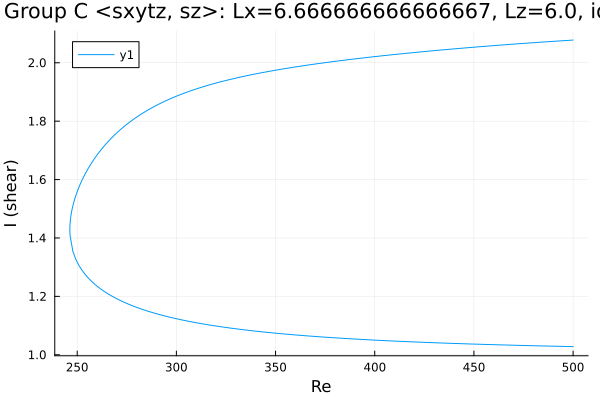

Data behind this chart, as committed beside it:
Re, shear
500.0, 2.078
499.9, 2.078
498.4, 2.077
497, 2.076
495.6, 2.076
494.2, 2.075
492.8, 2.075
491.4, 2.074
490, 2.073
488.5, 2.073
487.1, 2.072
485.7, 2.071
484.3, 2.071
482.9, 2.07
481.5, 2.069
480.1, 2.069
478.6, 2.068
477.2, 2.067
475.8, 2.067
474.4, 2.066
473, 2.065
471.6, 2.065
470.2, 2.064
468.7, 2.063
467.3, 2.062
465.9, 2.062
464.8, 2.061
463.4, 2.06
462, 2.06
460.6, 2.059
459.1, 2.058
457.7, 2.057
456.3, 2.057
454.9, 2.056
453.5, 2.055
452.1, 2.054
450.7, 2.054
449.2, 2.053
447.8, 2.052
446.4, 2.051
445, 2.05
443.6, 2.05
442.2, 2.049
440.8, 2.048
439.3, 2.047
437.9, 2.046
436.5, 2.045
435.1, 2.045
433.7, 2.044
432.3, 2.043
430.9, 2.042
429.4, 2.041
428, 2.04
426.6, 2.039
425.2, 2.038
423.8, 2.038
422.4, 2.037
421, 2.036
419.5, 2.035
419.4, 2.035
... 370 more rows
